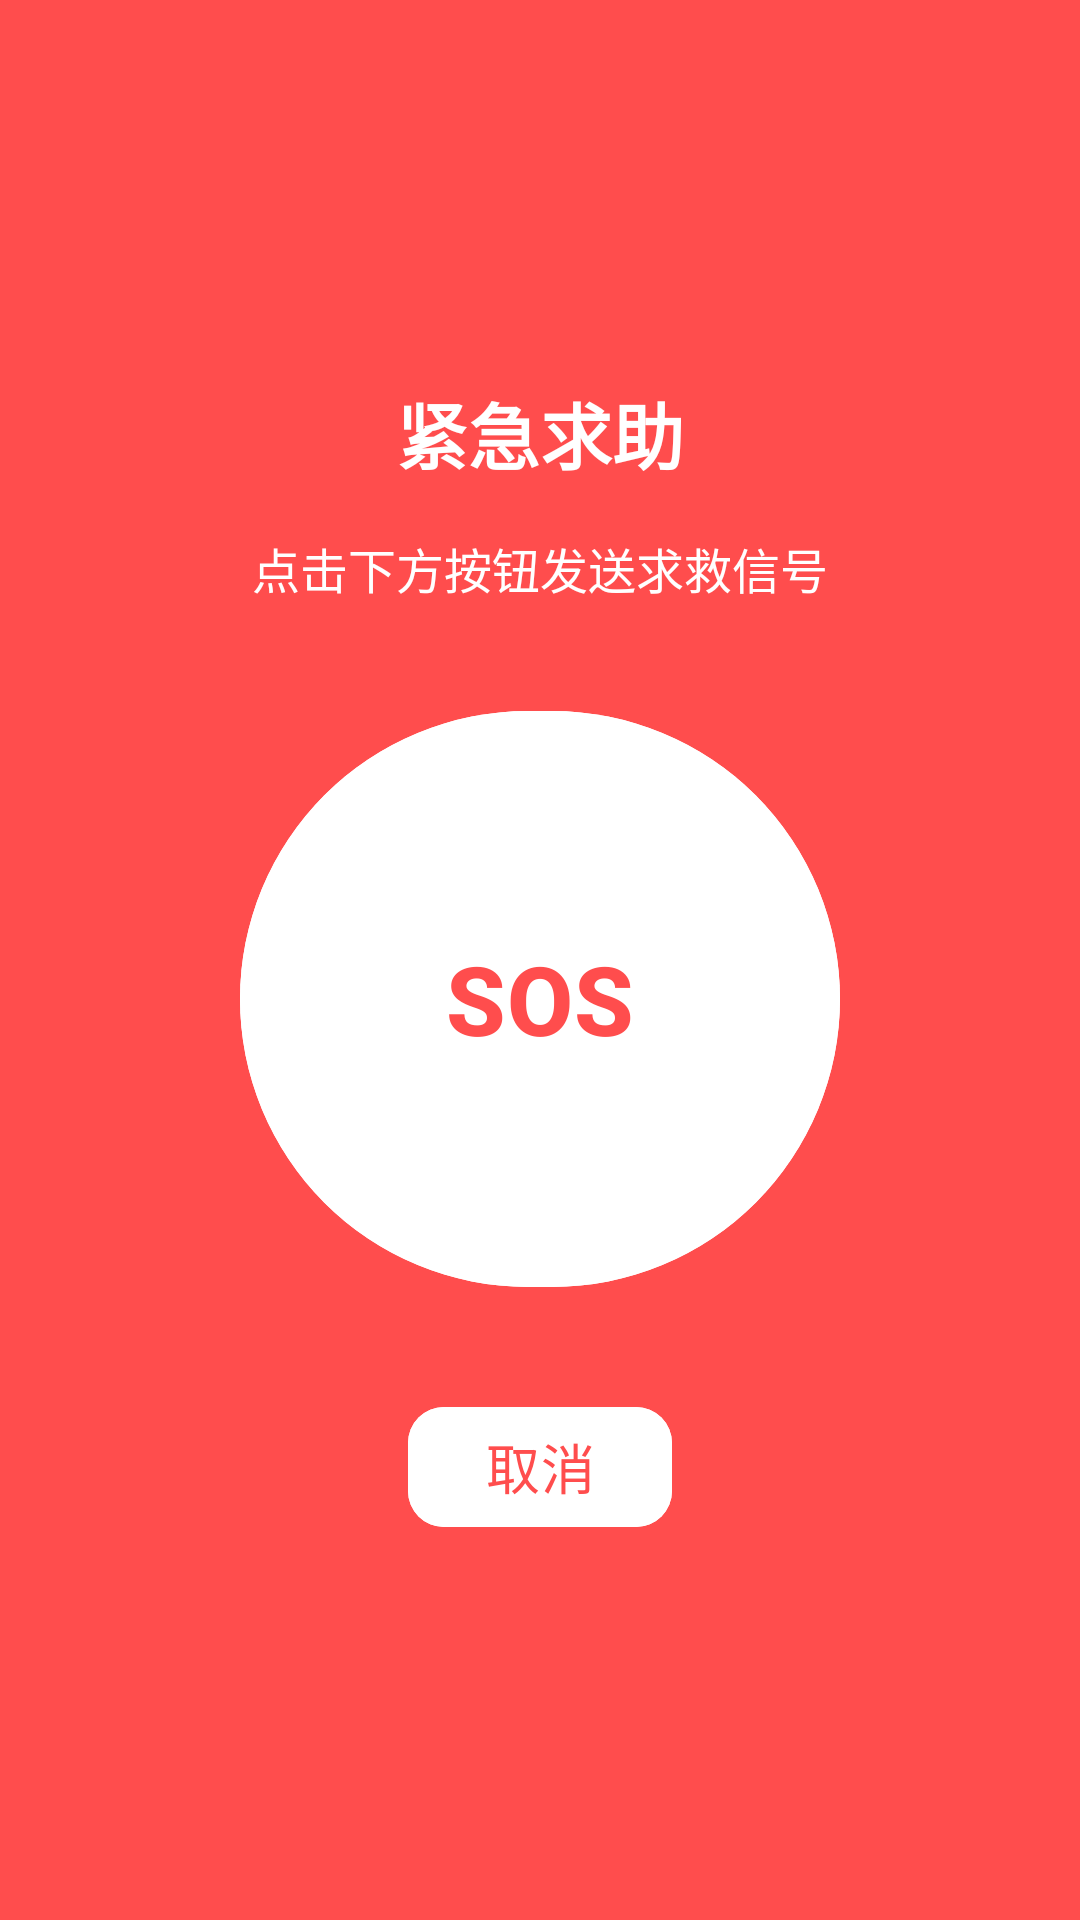

Reconstruct the res/layout file that produces this screen, plus the resources it refers to.
<!-- AndroidManifest.xml: activity theme Theme.SmartElderlyCommunity.Transparent -->
<!-- res/layout/activity_sos.xml -->
<?xml version="1.0" encoding="utf-8"?>
<LinearLayout xmlns:android="http://schemas.android.com/apk/res/android"
    xmlns:app="http://schemas.android.com/apk/res-auto"
    android:layout_width="match_parent"
    android:layout_height="match_parent"
    android:background="@color/red"
    android:gravity="center"
    android:orientation="vertical"
    android:padding="@dimen/spacing_xl">

    <TextView
        android:layout_width="wrap_content"
        android:layout_height="wrap_content"
        android:text="紧急求助"
        android:textColor="@color/white"
        android:textSize="@dimen/text_size_xxl"
        android:textStyle="bold" />

    <TextView
        android:id="@+id/tv_status"
        android:layout_width="wrap_content"
        android:layout_height="wrap_content"
        android:layout_marginTop="@dimen/spacing_md"
        android:text="点击下方按钮发送求救信号"
        android:textColor="@color/white"
        android:textSize="@dimen/text_size_md" />

    <Button
        android:id="@+id/btn_send_sos"
        android:layout_width="200dp"
        android:layout_height="200dp"
        android:layout_marginTop="@dimen/spacing_xxl"
        android:backgroundTint="@color/white"
        android:text="SOS"
        android:textColor="@color/red"
        android:textSize="@dimen/text_size_xxxl"
        android:textStyle="bold"
        app:cornerRadius="100dp" />

    <Button
        android:id="@+id/btn_cancel"
        android:layout_width="wrap_content"
        android:layout_height="wrap_content"
        android:layout_marginTop="@dimen/spacing_xxl"
        android:backgroundTint="@color/white"
        android:text="@string/sos_cancel"
        android:textColor="@color/red"
        android:textSize="@dimen/text_size_lg"
        app:cornerRadius="@dimen/radius_lg" />

</LinearLayout>
<!-- resources referenced by this layout -->
<resources>
  <color name="red">#FF4D4D</color>
  <color name="white">#FFFFFF</color>
  <dimen name="radius_lg">12dp</dimen>
  <dimen name="spacing_md">16dp</dimen>
  <dimen name="spacing_xl">24dp</dimen>
  <dimen name="spacing_xxl">32dp</dimen>
  <dimen name="text_size_lg">18sp</dimen>
  <dimen name="text_size_md">16sp</dimen>
  <dimen name="text_size_xxl">24sp</dimen>
  <dimen name="text_size_xxxl">32sp</dimen>
  <string name="sos_cancel">取消</string>
  <style name="Theme.SmartElderlyCommunity.Transparent" parent="Theme.SmartElderlyCommunity">
          <item name="android:windowIsTranslucent">true</item>
          <item name="android:windowBackground">@android:color/transparent</item>
      </style>
  <style name="Theme.SmartElderlyCommunity" parent="Theme.Material3.DayNight.NoActionBar">
          <item name="colorPrimary">@color/colorPrimary</item>
          <item name="colorPrimaryDark">@color/colorPrimaryDark</item>
          <item name="colorAccent">@color/colorAccent</item>
          <item name="android:statusBarColor">@color/colorPrimary</item>
          <item name="android:windowBackground">@color/bg_page</item>
      </style>
  <color name="colorPrimary">#FF6B6B</color>
  <color name="colorPrimaryDark">#E85555</color>
  <color name="colorAccent">#FF6B6B</color>
  <color name="bg_page">#F8F8F8</color>
</resources>
